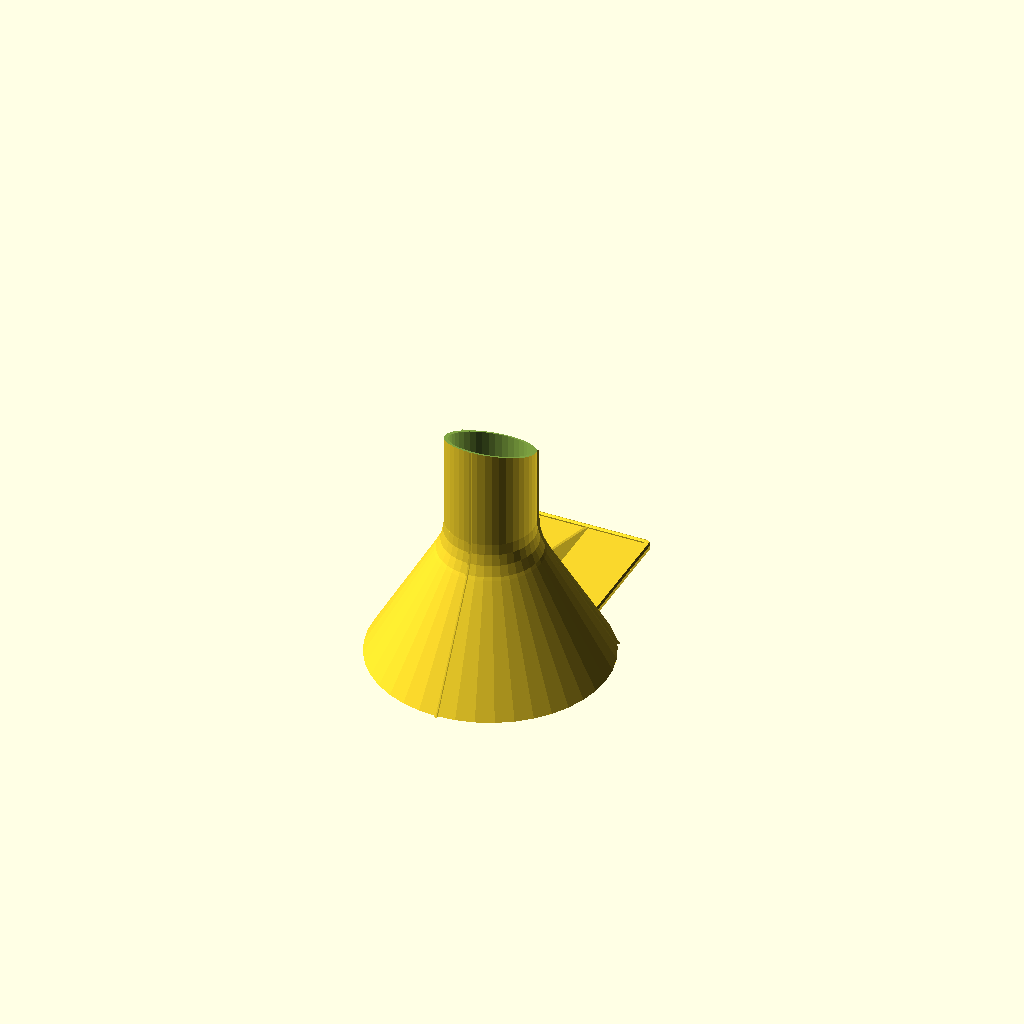
Cell 1: rendered with the file's own defaults.
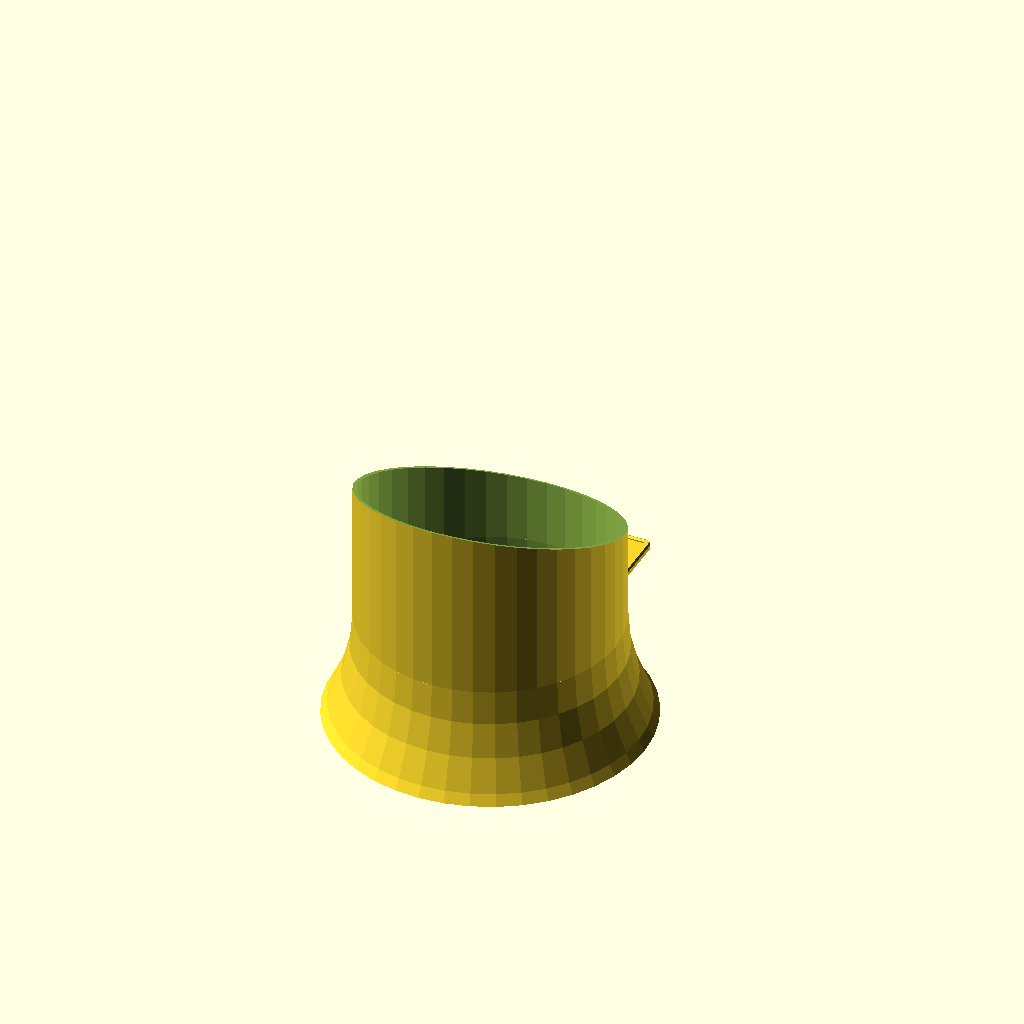
Cell 2: outer_neck_diameter = 8 (everything else at default).
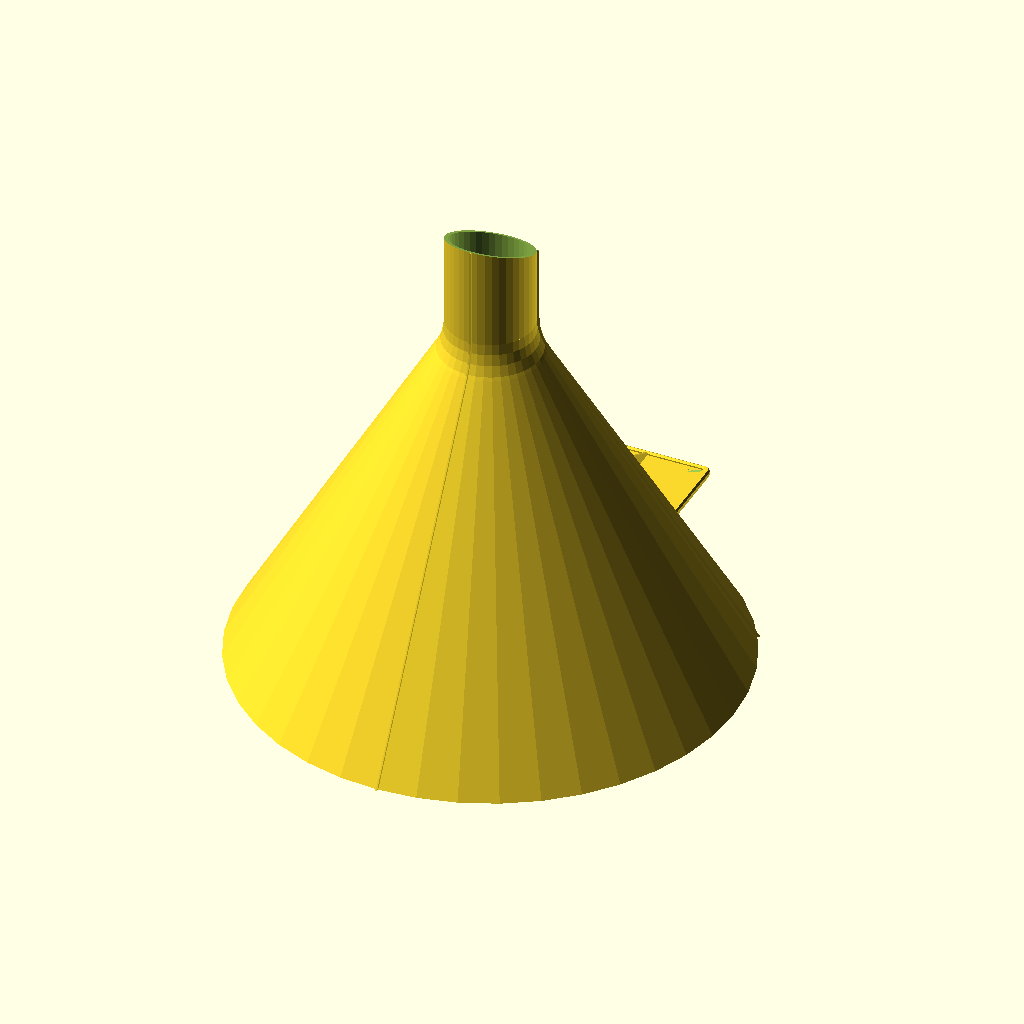
Cell 3: inner_rim_diameter = 15 (everything else at default).
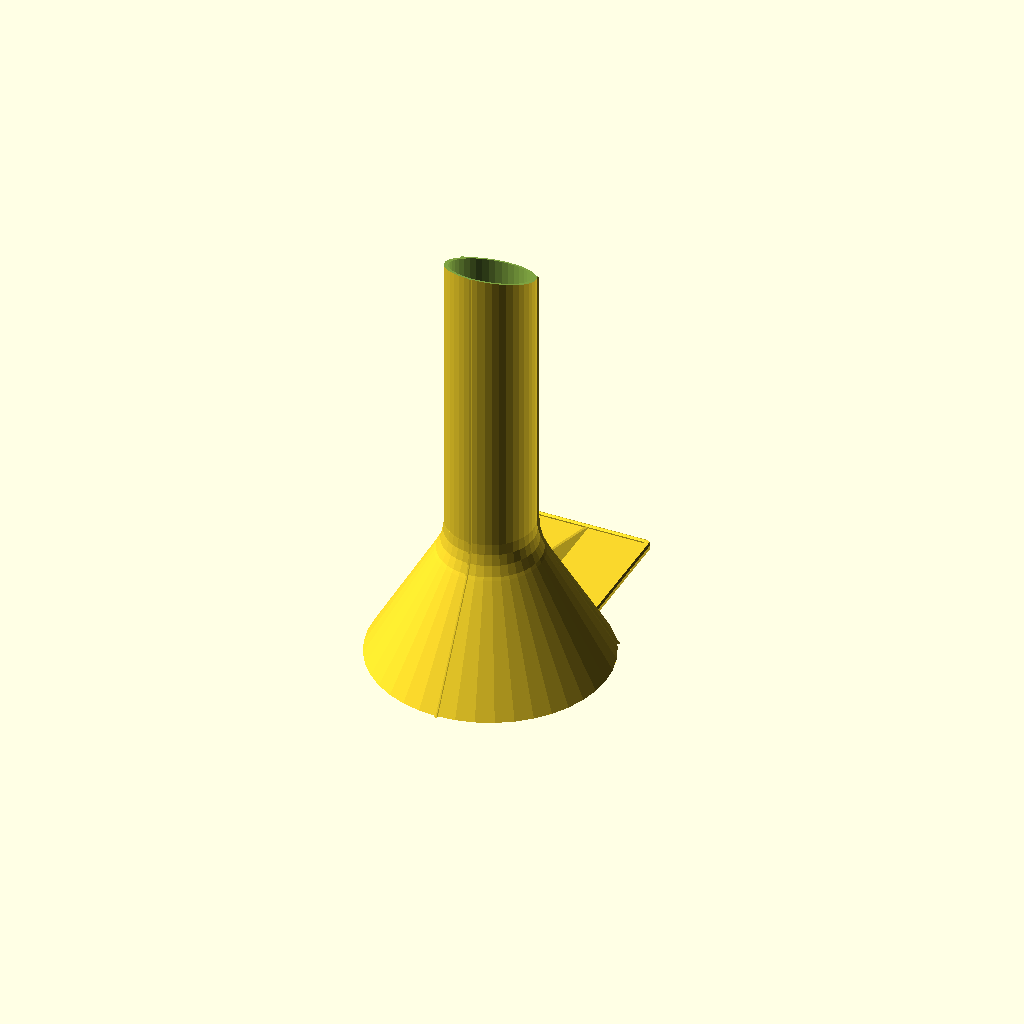
Cell 4 — neck_length set to 8, the other parameters unchanged.
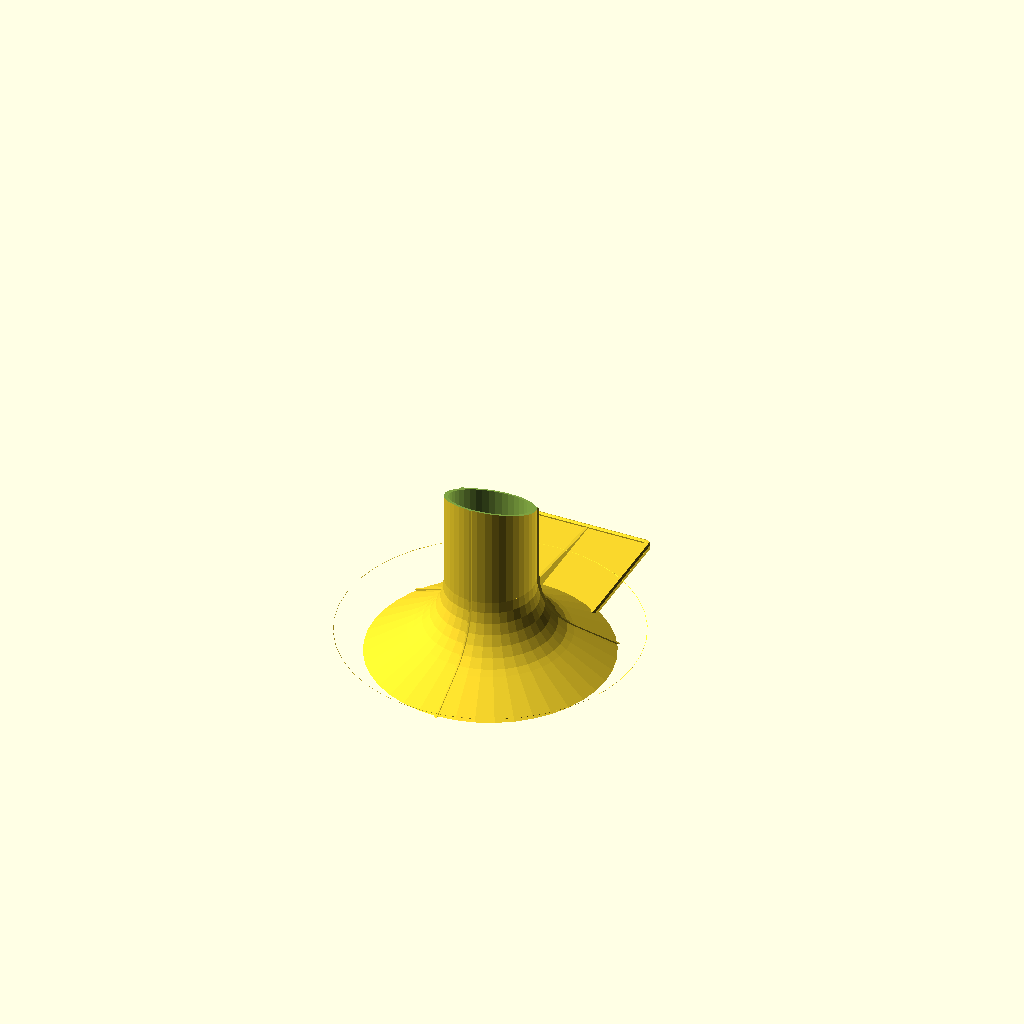
Cell 5: funnel_angle = 30 (everything else at default).
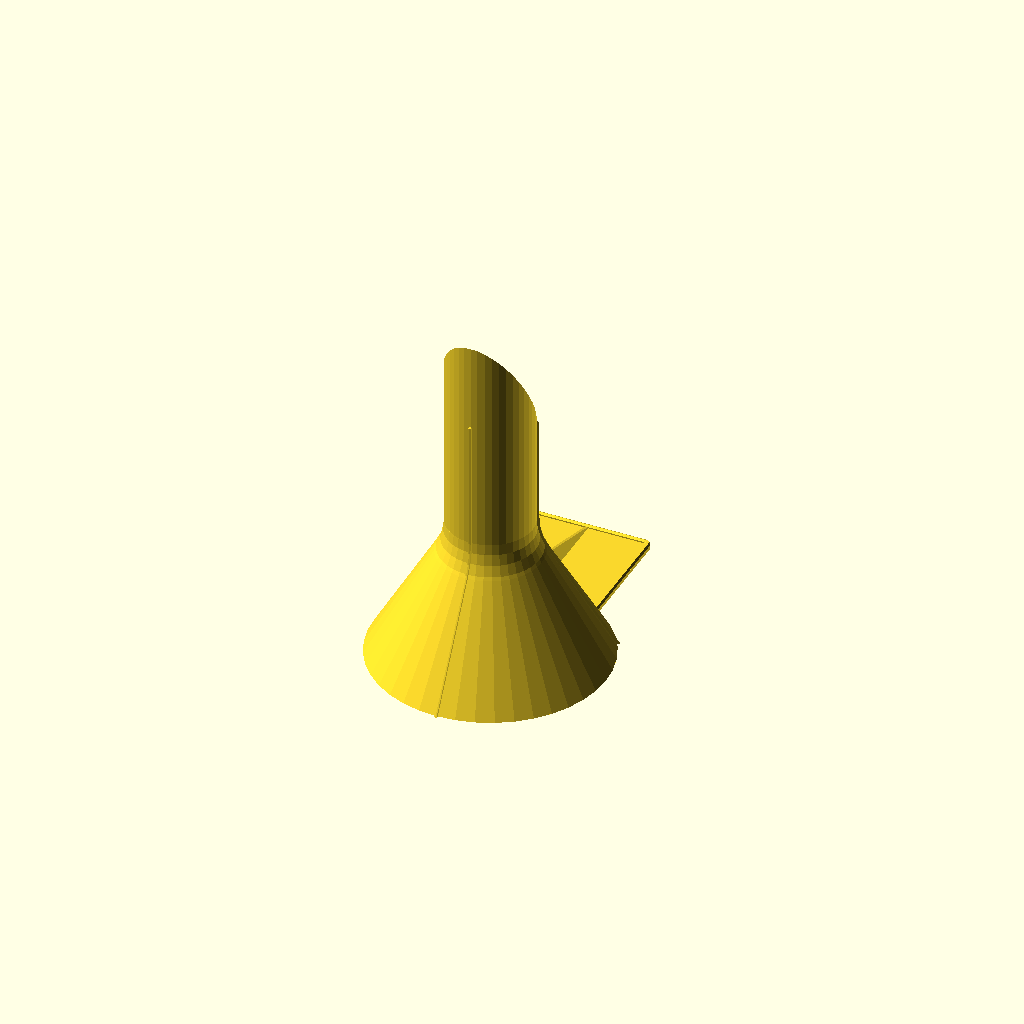
Cell 6: neck_tip_angle = 60 (everything else at default).
One fixed orthographic camera (rotation 55°, 0°, 25°; colour scheme Cornfield) for every cell.
The OpenSCAD source (funnel-with-stand/funnel-and-stand.scad):
// -*- mode: SCAD ; c-file-style: "ellemtel" ; coding: utf-8 -*-
//
// Parametric funnel with stand
//
// © 2017–18 Roland Sieker <ospalh@gmail.com>
// Licence: CC-BY-SA 4.0
//

// … to preview. You will get both parts, if you select a stand
part = "funnel"; // [funnel: funnel, stand: stand or nothing, p: Preview, s: stack, t: test]

// in cm. The neck is the thin bottom part
outer_neck_diameter = 2.8;  // [0.3:0.1:8]

// in cm. This is the top part
inner_rim_diameter = 7;  // [3:0.1:15]

// in cm. The sharped tip is added to this length
neck_length = 2; // [0.3:0.1:8]

// Slope of the main conical part, in °. Beware of printing problems below 45°.
funnel_angle = 60;  // [30:75]

// Cut off angle to give the funnel a sharpened tip. 0° means flat bottom.
neck_tip_angle = 22.5;  // [0:0.5:60]

// Rotatete the tip. Can be used to make a left or right handed funnel
tip_rotation = 180; // [0:45:359]

// Create just the funnel, or a stand to go with it, with one or three supports
stand_style = 0;  // [0:Just funnel, 1:Funnel and simple stand, 3:Funnel and tripod stand]

// Hight added  to the stand, in cm. The hight of the top of the funnel will be the length of your pencil plus this.
extra_hight = 1; // [1:15]

// Measure for the smoothness of the neck/funnel joint
joint_r_factor = 1.75;  // [0.25:0.25:6]



// Set this to “render” and click on “Create Thing” when done with the setup.
preview = 1; // [0:render, 1:preview]

/* [Hidden] */

// Some of the values below can be carefully tweaked, changing others is a
// bad idea. Try, and undo if it didn’t work.

xy_factor = 1/tan(funnel_angle);
// To get from a hight to a horizontal width inclined correctly
z_factor = tan(funnel_angle);  // The other way around


// w = 1.6;
w = 1.2;  // To get four perimeters in slic3r, we have to add a bit here. WTF?
// Wall thickness.  When you measure the conical part along the surfaces it
// will appear thinner.

es_h = 20; // Extra support/stabilizer hight
es_w = 0.8;
// Extra support/stabilizer width. Need not be as stable as a normal
// wall

function strake_w() = (stand_style) ? 0 : 0.8;
handle_br = 0.8;  // Hanle border radius



r_nst = outer_neck_diameter * 5;  // diameter at the bottom *with* strakes
r_n = r_nst - w - strake_w();  // inner neck radius in mm
r_r = inner_rim_diameter * 5;  // inner rim radius in mm
l_n = neck_length * 10;  // neck_length in mm
heh = extra_hight * 5; // Half the extra hight, in mm
ond = outer_neck_diameter * 10;
ncl = ond / cos(neck_tip_angle) * 1.05;
nth = ond * tan(neck_tip_angle);

ms = 0.01; // Muggeseggele

fua = funnel_angle;
fua_b = 90 - fua;


r_j = r_n * joint_r_factor;

// How much space for the joint
joint_x = r_j * (1 - cos(fua_b));
joint_h = r_j * sin(fua_b);

cone_x = r_r - r_n - joint_x;
cone_h = cone_x * z_factor;

wiggle_room_factor = 1.05;

// The small radius of the support pencil, from center to center of face
r_p_s = 3.2 * wiggle_room_factor;
// The flat-to-flat diameter of a standard pencil is 6.4 mm. Do quite a
// bit more.
// The max. radius (center to edge).  Also the
// width of one pencil face.
r_p_l = r_p_s * 2 / 3 * sqrt(3);


// Handle sizes:

handle_w = 40;  // Wide eonugh for index and middle finger
handle_l = 30;  // Long enough for the distal segments
handle_cr = 2;  // Corner radius
// Border radius: see below
handle_handle_ch_ratio = 0.5;
ch = (r_r - r_n) / tan(fua_b);

// Used to calculate how heigh the lug that holds the handle is

// Tip angle
tip_a = 21;  // °. Apparently standard in Germany
// tip_a = 19;  // °. There is a German »Long Point« pencil sharpnener with 19 °.
// There are also rumors that American pencil are pointier than German ones.
// tip_a = 24 // °. Special color pencil sharpener.

// The tip angle is apparently from one side to the other side, not from
// one side to the center line.


// Size of the “big pencil” connector. Twice the area, half of it hollow.
r_bp_s = sqrt(2) * r_p_s;
r_bp_l = r_bp_s * 2 / 3 * sqrt(3);

sp_h = 8 * r_p_s;  // Hight of the sharpend pencil cylindrical connector bit
usp_h = 10 * r_p_s;  // Hight of the unsharpend pencil connector bit


bp_s_h = r_bp_s / tan(tip_a/2);

// Hight of the sleeve at the bottom (as printed) of the “big pencil”
// connector. The length of a pencil tip. (The angle of the outer wall
// should come out slightly below tip_a, as the walls get thinner. We
// (try to) maintain cross section area, not wall strength.)
// Here we need the angle from one side to the center line.

mh = cone_h + joint_h + l_n;


r_h_w = handle_w - 2*handle_cr;
e_h_l = handle_l - 2*handle_cr + r_r+w;
e_h_l_2 = handle_l + r_r+w;


some_distance = 2 * (r_r + w) + 13 * w;

// fn for differently sized objects and fs, fa; all for preview or rendering.
pna = 40;
pnb = 15;
pa = 5;
ps = 1;
rna = 180;
rnb = 30;
ra = 2;
rs = 0.25;
function na() = (preview) ? pna : rna;
function nb() = (preview) ? pnb : rnb;
$fs = (preview) ? ps : rs;
$fa = (preview) ? pa : ra;

// *******************************************************
// End setup



// *******************************************************
// Generate the parts

if (part == "p")
{
   preview_parts();
}

if (part == "s")
{
   stack_parts();
}

if (part == "t")
{
   if (0 == stand_style)
   {
      intersection()
      {
         %solid_funnel(w+strake_w(),0);
         #funnel_strakes();

      }
   }
   // solid_funnel(w,0);
}

print_part();

// I used this cylinder as a modifier to set the infill to higher
// values under the central bit of the portioner sphere, to get less
// sag.
// cylinder(r=0.7*r, h=r,$fn=na());


module print_part()
{
   if (part == "funnel")
   {
      funnel();
   }
   if (part == "stand" && stand_style)
   {
      stand();
   }
}

module preview_parts()
{
   funnel();
   translate([some_distance, 0, 0])
   {
      if (stand_style)
      {
         stand();
      }
   }
}

module stack_parts()
{
   // intersection()
   {
      color("yellow")
      {
         stand();
      }
      rotate([0,180,0])
      {
         translate([0, 0, -3*l_n])
         {
            color("red")
            {
               funnel();
            }
         }
      }
   }
}

// *******************************************************
// Code for the parts themselves




// And the definitions
module funnel()
{

   // The funnel proper
   difference()
   {
      outer_funnel();
      solid_funnel(0,ms);
      funnel_neck_cutoff();

   }

   //
   difference()
   {
      union()
      {
         if (stand_style > 0)
         {
            for (sr=[0:120:(stand_style-1)*120])
            {
               rotate(sr)
               {
                  funnel_support();
               }
            }
         }
         else
         {
            funnel_grip();

         }
      }
      solid_funnel(w/2, 2*ms);
      funnel_neck_cutoff();
   }
}

module outer_funnel()
{
   if (0 == stand_style)
   {
      intersection()
      {
         solid_funnel(w+strake_w(),-ms);
         funnel_strakes();

      }
   }
   solid_funnel(w,0);
}


module funnel_strakes()
{
   for (i=[0, 120, 240])
   {
      rotate(i+30)
      {
         translate([0,-strake_w()/2,-2*ms])
         {
            cube([r_r+w+strake_w()+3*ms, strake_w(), mh+l_n+4*ms]);
         }
      }
   }
}

module funnel_grip()
{
   translate([-r_h_w/2, handle_cr, 0])
   {
      minkowski()
      {
         cube([r_h_w, e_h_l, w]);
         cylinder(r=handle_cr, h=ms);
      }
   }

   rotate([0, -90, 0])
   {
      translate([0,0,-handle_br/2])
      {
         linear_extrude(handle_br)
         {
            polygon(
               [[w,0],
                [ch*handle_handle_ch_ratio+w,0],
                [w, e_h_l_2]]);
         }
      }
   }
   translate([0,0,w])
   {
      translate([0,e_h_l_2-handle_br])
      {
         rotate([0,90,0])
         {
            cylinder(h=r_h_w, r=handle_br, center=true);
         }
      }
      side_cylinder();
      mirror([1, 0, 0])
      {
         side_cylinder();
      }

   }
}

module side_cylinder()
{
   translate([handle_w/2-handle_br,0,0])
   {
      rotate([-90,0,0])
      {
         cylinder(h=e_h_l+handle_cr, r=handle_br);
      }
      translate([handle_br-handle_cr, e_h_l_2-handle_cr, 0])
      {
         difference()
         {
            rotate_extrude()
            {
               translate([handle_cr-handle_br,0])
               {
                  circle(r=handle_br);
               }
            }
            translate([-handle_cr,-2*handle_cr,0])
            {
               cube([2*handle_cr,2*handle_cr, handle_br]);
            }
            translate([-2*handle_cr,-handle_cr,0])
            {
               cube([2*handle_cr,2*handle_cr, handle_br]);
            }
         }
      }
   }

}


module solid_funnel(x_o, z_o)
{
   // New style. Stack a cone, a negative ring segment and a cylinder.
   //             cone_x = r_r - r_n - joint_x;
   r_j_c = r_n+joint_x + x_o;
   translate([0,0, -z_o])
   {
      cylinder(r1=r_r+x_o, r2=r_j_c, h=cone_h+z_o, $fn=na());
   }
   rotate_extrude(convexity=6, $fn=na())
   {
      translate([0, cone_h-ms])
      {
         difference()
         {
            square([r_j_c+r_j-ms, joint_h+ms]);
            translate([r_n+x_o+r_j, joint_h])
            {
               circle(r_j, $fn=na());
            }
         }
      }
   }
   translate([0, 0, cone_h+joint_h-ms])
   {
      cylinder(r=r_n+x_o, h=l_n+nth+z_o, $fn=na());
   }
}

module funnel_neck_cutoff()
{
   // The bit that creates the slant an the neck
   rotate([0,0,tip_rotation])
   {
      translate([-ond/2-ms, -ond/2-ms, mh])
      {
         rotate(a=neck_tip_angle, v=[1, 0, 0])
         {
            cube([ond+2*ms, ncl, ncl]);
         }
      }
   }
}

module funnel_support()
{

   // The holder lug. The Poly is bigger than needed, and we
   // subtract a bit later.
   lp_poly = [
      [r_bp_s,r_r + w - 3*w],
      [r_bp_s,r_r + w + 1.5 * r_bp_l],
      [0,r_r + w + 2*r_bp_l],
      [-r_bp_s,r_r + w + 1.5 * r_bp_l],
      [-r_bp_s,r_r + w - 3*w],
      ];
   linear_extrude(w)
   {
      // Holder plate
      polygon(lp_poly);
   }
   // Extra support
   translate([-es_w/2,r_n+w+0.5*(r_bp_l-r_p_l),0])
   {
      cube([es_w,r_r-r_n, es_h]);
   }
   bp_s_f = (r_bp_l) / r_p_l;
   translate([0,r_r+w+r_bp_l, w])
   {
      rotate(30)
      {
         difference()
         {
            cylinder(h=usp_h+heh, r=r_bp_l, $fn=6);
            // Hollow it out
            translate([0,0, heh])
            {
               cylinder(h=usp_h+1,r=r_p_l, $fn=6);
            }
         }
      }
   }

}


module stand()
{
   // hex_r = r_r + w + r_p_s;
   hex_r = r_r+ w + r_bp_l;
//   hex_r_l = hex_r_s * 2 / 3 * sqrt(3);
   difference()
   {
      union()
      {
         // Construct the stand ring symmetric to xy plane …
         rotate(30)
         {
            rotate_extrude($fn=6)
            {
               translate([hex_r, 0, 0])
               {
                  circle(r=r_p_l, $fn=6);
               }
            }
         }
      }
      // … and subtract everything below the xy plane.
      translate([0,0,-l_n])
      {
         cylinder(r=1.5*r_r, h=l_n);
      }
   }
   // Fill the base plate
   rotate(30)
   {
      cylinder(r=hex_r, h=es_w, $fn=6);
   }
   for (sr=[0:120:(stand_style-1)*120])
   {
      rotate(sr)
      {
         translate([0, hex_r, 0])
         {
            // The stand.

            rotate(30)
            {
               difference()
               {
                  union()
                  {
                     // Three segments of linear extrusion
                     // The extra
                     cylinder(h=heh, r=r_p_l,$fn=6);
                     // The sharpend bit
                     translate([0, 0 , heh])
                     {
                        cylinder(h=bp_s_h, r1=r_p_l, r2=r_bp_l,$fn=6);
                     }
                     // The shaft bit
                     translate([0, 0 , bp_s_h+heh])
                     {
                        cylinder(h=sp_h, r=r_bp_l, $fn=6);
                     }
                     // The extra plates. Should not interfere with the stand
                     // without this. Anyway.
                     rotate(-60)
                     {
                        extra_plate();
                     }
                     rotate(180)
                     {
                        extra_plate();
                     }
                  }
                  // Hollow it out
                  translate([0, 0 , heh])
                  {
                     cylinder(h=bp_s_h, r1=0, r2=r_p_l, $fn=6);
                  }
                  translate([0, 0 , bp_s_h+heh])
                  {
                     cylinder(h=sp_h+1,r=r_p_l, $fn=6);
                  }

               }
            }
         }

      }
   }

   module extra_plate()
   {
      es_s_p = [
         [0, 0],
         [es_h + r_p_l/2, 0],
         [0, es_h + r_p_l/2]
         ];
      rotate([90, 0, 0])
      {
         translate([r_p_s, 0.5*r_p_l, 0])
         {
            linear_extrude(es_w)
            {
               polygon(es_s_p);
            }
         }
      }
   }
}
Customizer parameters (derived from the source; name, type, default, range or options):
part: string, default "funnel", options "funnel", "stand", "p", "s", "t"
outer_neck_diameter: number, default 2.8, range 0.3 to 8, step 0.1
inner_rim_diameter: number, default 7, range 3 to 15, step 0.1
neck_length: number, default 2, range 0.3 to 8, step 0.1
funnel_angle: number, default 60, range 30 to 75
neck_tip_angle: number, default 22.5, range 0 to 60, step 0.5
tip_rotation: number, default 180, range 0 to 359, step 45
stand_style: number, default 0, options 0, 1, 3
extra_hight: number, default 1, range 1 to 15
joint_r_factor: number, default 1.75, range 0.25 to 6, step 0.25
preview: number, default 1, options 0, 1
